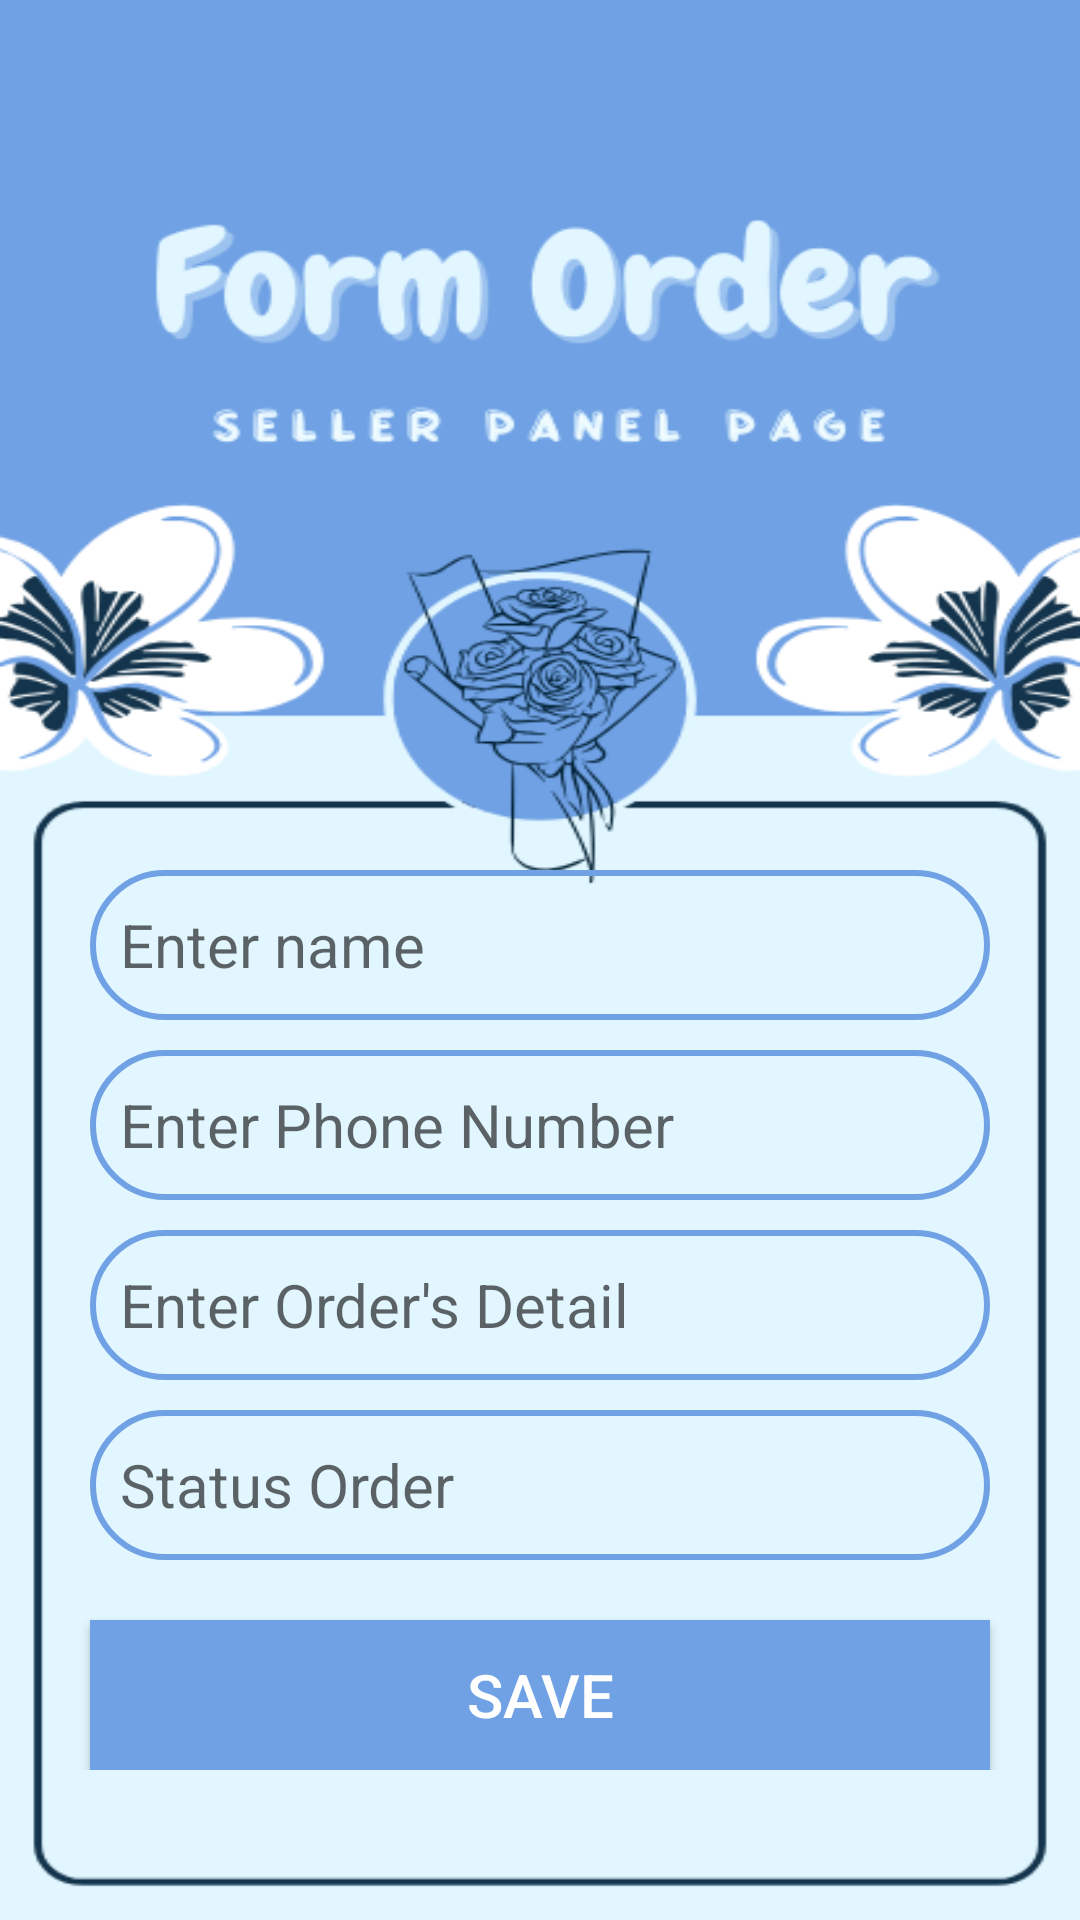

Here is an Android app screen rendered from its layout file. Give the layout XML and the strings, colors and styles it references.
<!-- AndroidManifest.xml: application theme Theme.FormMoots -->
<!-- res/layout/activity_upload.xml -->
<?xml version="1.0" encoding="utf-8"?>
<LinearLayout
    xmlns:android="http://schemas.android.com/apk/res/android"
    xmlns:app="http://schemas.android.com/apk/res-auto"
    xmlns:tools="http://schemas.android.com/tools"
    android:layout_width="match_parent"
    android:layout_height="match_parent"
    android:orientation="vertical"
    android:background="@drawable/formbg"
    tools:context="lat.pam.mootsadmin.UploadActivity">

    <LinearLayout
        android:layout_width="match_parent"
        android:layout_height="wrap_content"
        android:orientation="vertical"
        android:layout_marginTop="250dp"
        android:layout_gravity="center_horizontal"
        android:padding="20dp">
        <EditText
            android:layout_width="match_parent"
            android:layout_height="50dp"
            android:id="@+id/uploadName"
            android:background="@drawable/denim_border"
            android:layout_marginTop="20dp"
            android:textSize="20dp"
            android:padding="10dp"
            android:hint="Enter name"
            android:layout_marginStart="10dp"
            android:layout_marginEnd="10dp"
            android:gravity="start|center_vertical"
            android:textColor="@color/denim"/>
        <EditText
            android:layout_width="match_parent"
            android:layout_height="50dp"
            android:id="@+id/uploadPhone"
            android:background="@drawable/denim_border"
            android:layout_marginTop="10dp"
            android:textSize="20dp"
            android:padding="10dp"
            android:layout_marginStart="10dp"
            android:layout_marginEnd="10dp"
            android:hint="Enter Phone Number"
            android:gravity="start|center_vertical"
            android:textColor="@color/denim"/>
        <EditText
            android:layout_width="match_parent"
            android:layout_height="50dp"
            android:id="@+id/uploadDetailOrder"
            android:background="@drawable/denim_border"
            android:layout_marginTop="10dp"
            android:textSize="20dp"
            android:padding="10dp"
            android:layout_marginStart="10dp"
            android:layout_marginEnd="10dp"
            android:hint="Enter Order's Detail"
            android:gravity="start|center_vertical"
            android:textColor="@color/denim"/>
        <EditText
            android:layout_width="match_parent"
            android:layout_height="50dp"
            android:id="@+id/uploadStatus"
            android:background="@drawable/denim_border"
            android:layout_marginTop="10dp"
            android:textSize="20dp"
            android:padding="10dp"
            android:layout_marginStart="10dp"
            android:layout_marginEnd="10dp"
            android:hint="Status Order"
            android:gravity="start|center_vertical"
            android:textColor="@color/denim"/>
        <Button
            android:layout_width="match_parent"
            android:layout_height="50dp"
            android:text="Save"
            android:gravity="center"
            android:textColor="@color/white"
            android:id="@+id/saveButton"
            android:textSize="20sp"
            android:layout_marginTop="20dp"
            android:layout_marginStart="10dp"
            android:layout_marginEnd="10dp"
            android:background="@color/denim"
            app:cornerRadius = "20dp"/>
    </LinearLayout>
</LinearLayout>
<!-- resources referenced by this layout -->
<resources>
  <color name="denim">#6FA1E4</color>
  <color name="white">#FFFFFFFF</color>
  <!-- drawable denim_border (drawable) -->
  <?xml version="1.0" encoding="utf-8"?>
  <shape xmlns:android="http://schemas.android.com/apk/res/android"
      android:shape="rectangle">
  
      <stroke
          android:width="2dp"
          android:color="@color/denim"/>
  
      <corners
          android:radius="30dp"/>
  
  </shape>
  <!-- drawable formbg: png bitmap (drawable, 67948 bytes) -->
  <style name="Theme.FormMoots" parent="Theme.MaterialComponents.Light">
          
          <item name="colorPrimary">@color/denim</item>
          <item name="colorPrimaryVariant">@color/denim</item>
          <item name="colorOnPrimary">@color/white</item>
  
          
          <item name="colorSecondary">@color/teal_200</item>
          <item name="colorSecondaryVariant">@color/teal_700</item>
          <item name="colorOnSecondary">@color/black</item>
  
          
          <item name="android:statusBarColor">?attr/colorPrimaryVariant</item>
  
          
      </style>
  <color name="teal_200">#FF03DAC5</color>
  <color name="teal_700">#FF018786</color>
  <color name="black">#FF000000</color>
</resources>
